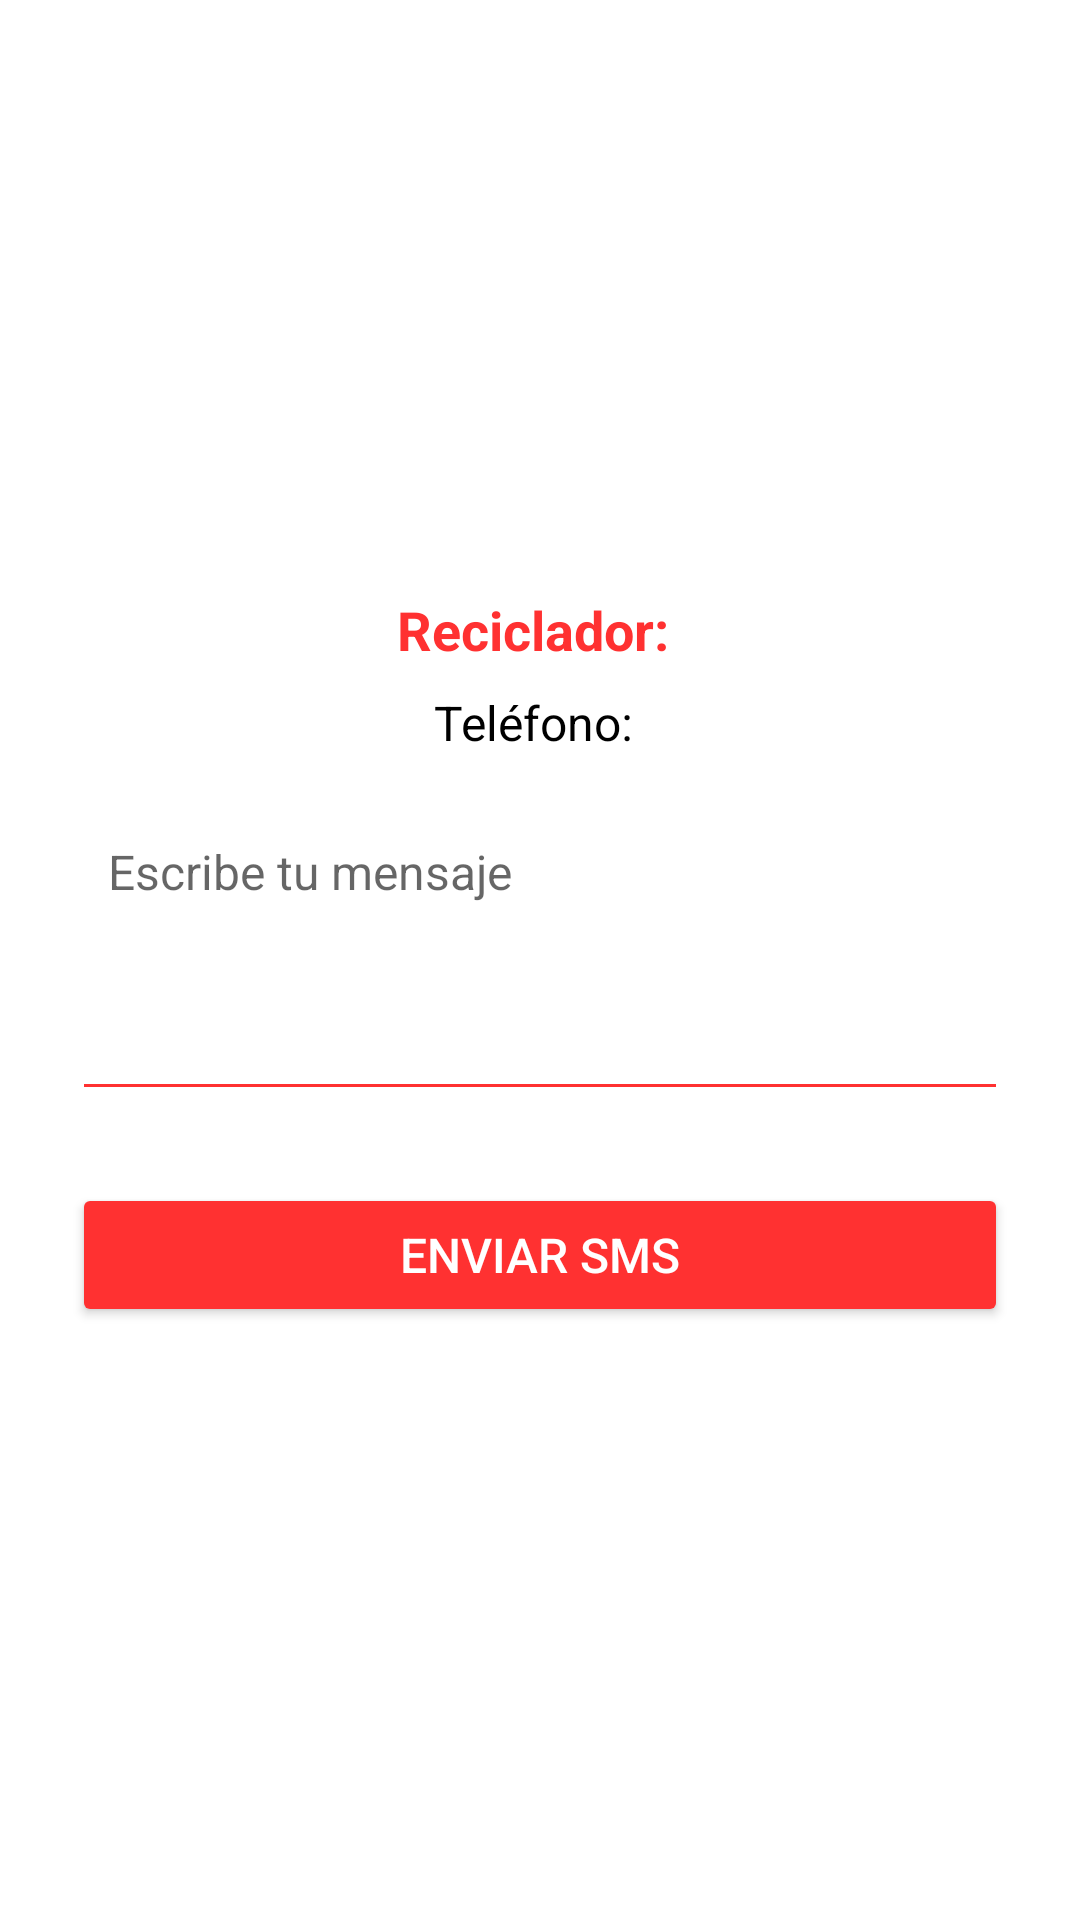

Android layout source for this screen:
<!-- AndroidManifest.xml: application theme Theme.BogoTrash -->
<!-- res/layout/activity_send_sms.xml -->
<?xml version="1.0" encoding="utf-8"?>
<LinearLayout xmlns:android="http://schemas.android.com/apk/res/android"
    android:layout_width="match_parent"
    android:layout_height="match_parent"
    android:background="@color/white"
    android:gravity="center"
    android:orientation="vertical"
    android:padding="24dp"
    android:fitsSystemWindows="true">

    <TextView
        android:id="@+id/recyclerNameTextView"
        android:layout_width="wrap_content"
        android:layout_height="wrap_content"
        android:text="Reciclador: "
        android:textSize="18sp"
        android:textStyle="bold"
        android:textColor="@color/Red"
        android:layout_marginBottom="8dp"/>

    <TextView
        android:id="@+id/recyclerPhoneTextView"
        android:layout_width="wrap_content"
        android:layout_height="wrap_content"
        android:text="Teléfono: "
        android:textColor="@color/black"
        android:textSize="16sp"
        android:layout_marginBottom="16dp"/>

    <EditText
        android:id="@+id/messageEditText"
        android:layout_width="match_parent"
        android:layout_height="wrap_content"
        android:hint="Escribe tu mensaje"
        android:backgroundTint="@color/Red"
        android:textColor="@color/black"
        android:padding="12dp"
        android:textSize="16sp"
        android:minLines="4"
        android:gravity="top"
        android:layout_marginBottom="24dp"/>

    <Button
        android:id="@+id/sendSmsButton"
        android:layout_width="match_parent"
        android:layout_height="wrap_content"
        android:text="Enviar SMS"
        android:backgroundTint="@color/Red"
        android:textColor="@color/white"
        android:textSize="16sp"
        android:padding="12dp"/>
</LinearLayout>
<!-- resources referenced by this layout -->
<resources>
  <color name="Red">#ff3131</color>"
  <color name="black">#FF000000</color>
  <color name="white">#FFFFFFFF</color>
  <style name="Theme.BogoTrash" parent="Theme.MaterialComponents.DayNight.NoActionBar">
          // Mas personalización pendiente
      </style>
</resources>
